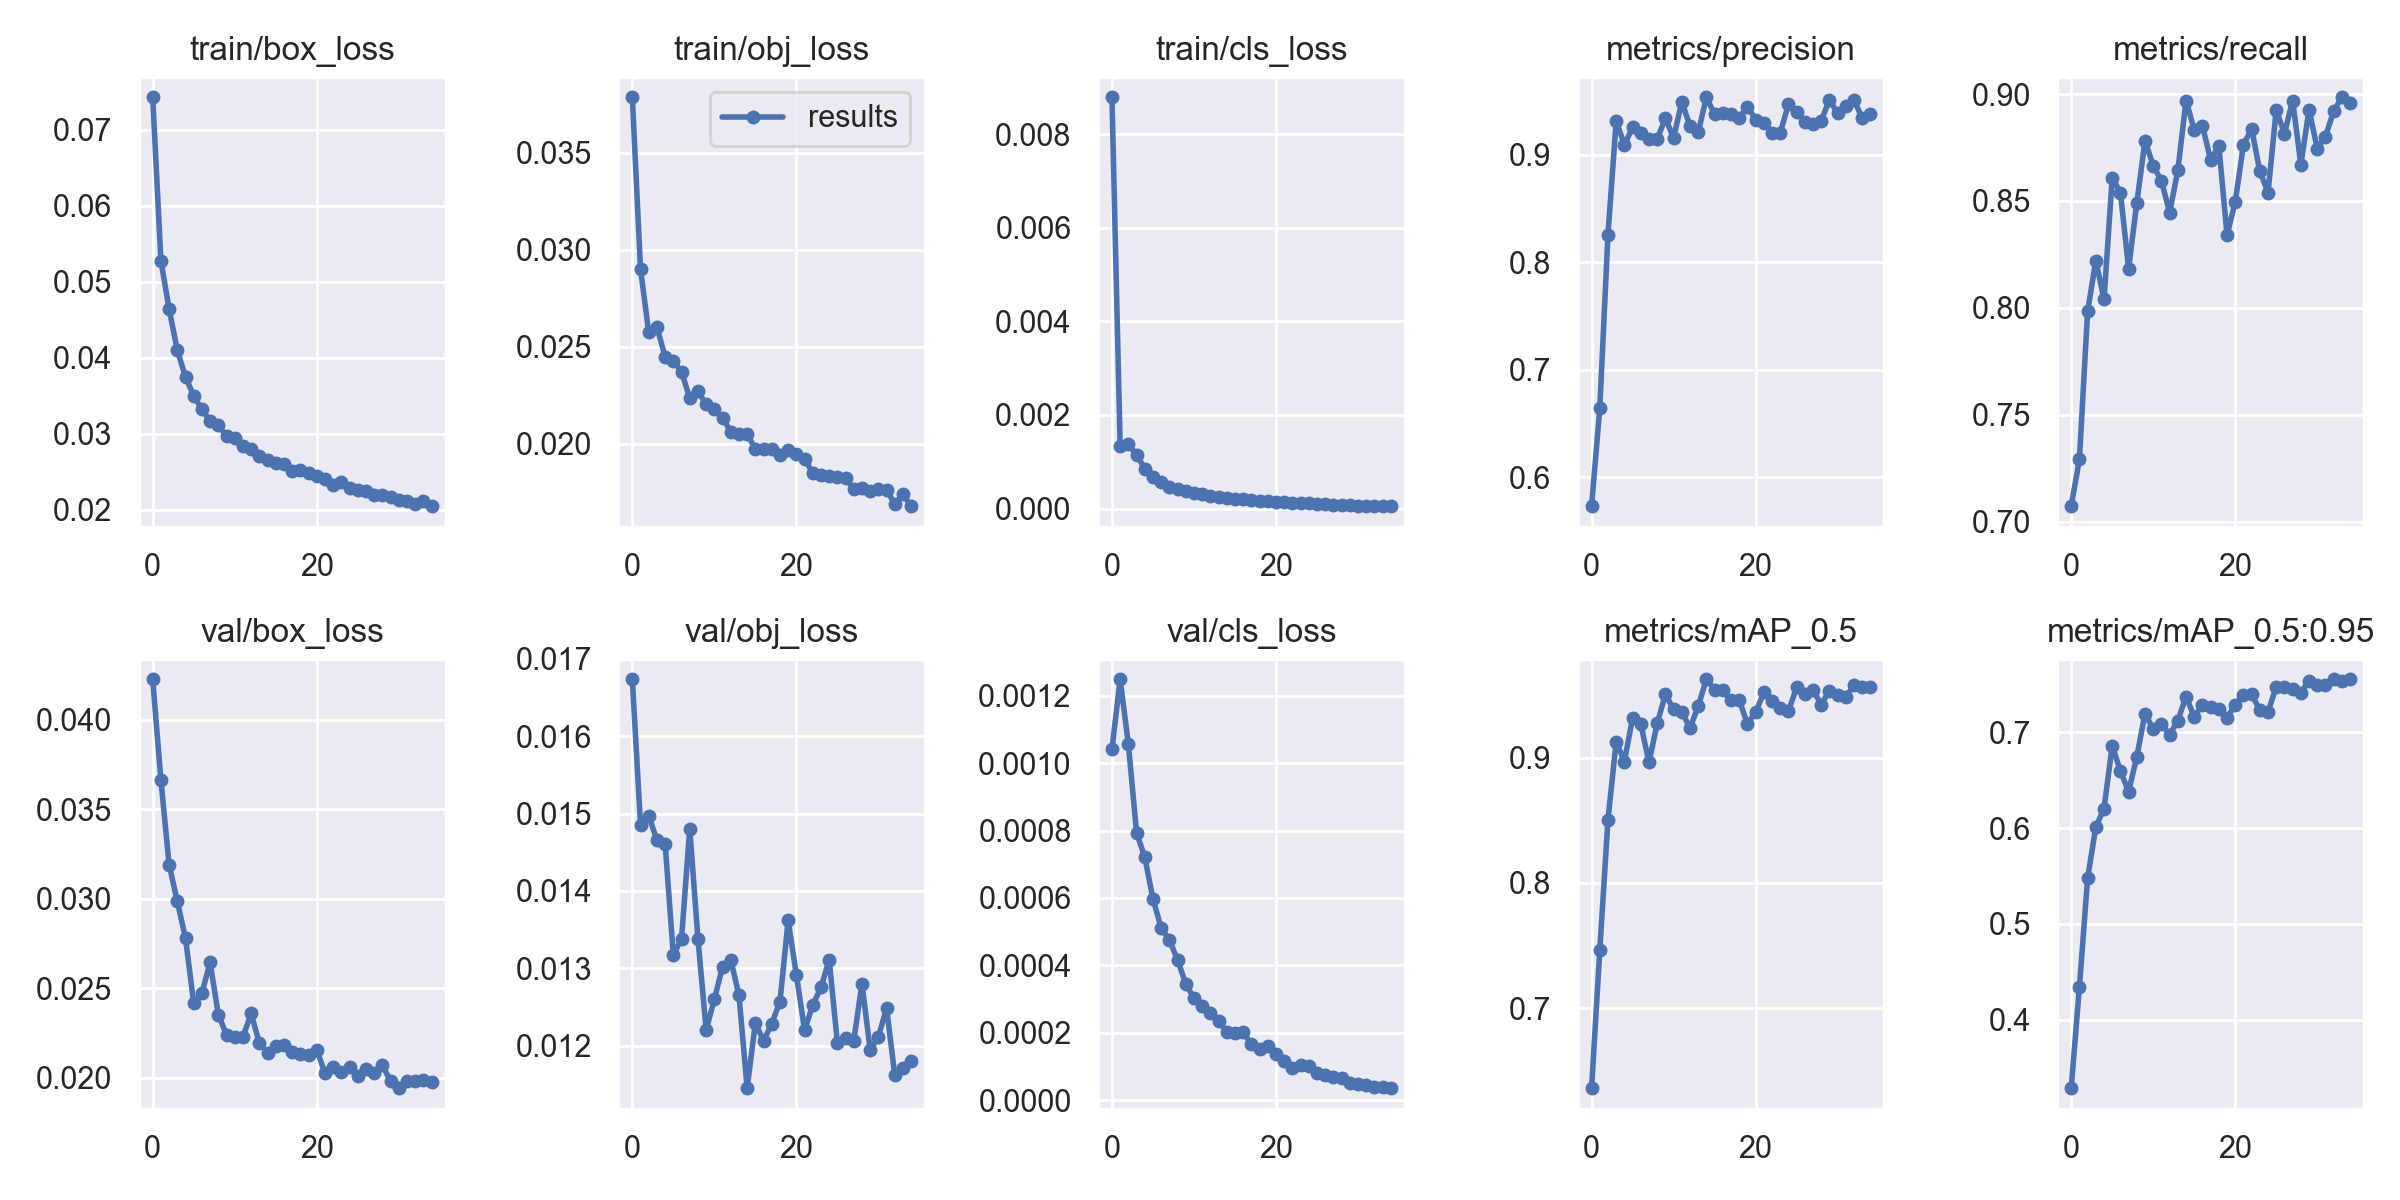

Values plotted in this chart, from the file beside it:
epoch, train/box_loss, train/obj_loss, train/cls_loss, metrics/precision, metrics/recall, metrics/mAP_0.5, metrics/mAP_0.5:0.95, val/box_loss, val/obj_loss, val/cls_loss, x/lr0, x/lr1, x/lr2
0, 0.0743, 0.03786, 0.008793, 0.5733, 0.7072, 0.6361, 0.3288, 0.04225, 0.01674, 0.001042, 0.07013, 0.003318, 0.003318
1, 0.0528, 0.02899, 0.00133, 0.6643, 0.7291, 0.7461, 0.4341, 0.03663, 0.01485, 0.001249, 0.03995, 0.006464, 0.006464
2, 0.0464, 0.02575, 0.001369, 0.8259, 0.7984, 0.8506, 0.5478, 0.0319, 0.01497, 0.001056, 0.009569, 0.00942, 0.00942
3, 0.041, 0.02601, 0.001153, 0.9315, 0.8221, 0.913, 0.6011, 0.02985, 0.01466, 0.0007937, 0.009151, 0.009151, 0.009151
4, 0.03748, 0.02448, 0.0008492, 0.9093, 0.804, 0.897, 0.6203, 0.0278, 0.01461, 0.000721, 0.009151, 0.009151, 0.009151
5, 0.03499, 0.02425, 0.00068, 0.9257, 0.8608, 0.932, 0.6859, 0.02416, 0.01317, 0.0005974, 0.008869, 0.008869, 0.008869
6, 0.03321, 0.02372, 0.0005627, 0.9201, 0.8539, 0.9269, 0.6595, 0.02474, 0.01338, 0.0005111, 0.008586, 0.008586, 0.008586
7, 0.03166, 0.02235, 0.000467, 0.9145, 0.8184, 0.8963, 0.638, 0.02645, 0.0148, 0.0004757, 0.008303, 0.008303, 0.008303
8, 0.03111, 0.0227, 0.0004203, 0.9146, 0.8492, 0.9274, 0.6744, 0.02353, 0.01338, 0.0004163, 0.00802, 0.00802, 0.00802
9, 0.02972, 0.02204, 0.0003734, 0.934, 0.8783, 0.9506, 0.7194, 0.0224, 0.01221, 0.0003451, 0.007737, 0.007737, 0.007737
10, 0.02938, 0.02179, 0.0003323, 0.9158, 0.8664, 0.9387, 0.703, 0.02228, 0.0126, 0.0003027, 0.007454, 0.007454, 0.007454
11, 0.02837, 0.02135, 0.000307, 0.9493, 0.8596, 0.937, 0.7086, 0.02227, 0.01302, 0.00028, 0.007171, 0.007171, 0.007171
12, 0.02797, 0.02063, 0.0002704, 0.9267, 0.8446, 0.9236, 0.6975, 0.0236, 0.01311, 0.0002593, 0.006889, 0.006889, 0.006889
13, 0.02712, 0.0205, 0.0002541, 0.9208, 0.8643, 0.9414, 0.7121, 0.02195, 0.01266, 0.0002345, 0.006606, 0.006606, 0.006606
14, 0.02655, 0.02051, 0.0002209, 0.9536, 0.897, 0.9627, 0.737, 0.02139, 0.01145, 0.0002032, 0.006323, 0.006323, 0.006323
15, 0.02609, 0.01973, 0.0002131, 0.9377, 0.8833, 0.9545, 0.7162, 0.02177, 0.0123, 0.000198, 0.00604, 0.00604, 0.00604
16, 0.02604, 0.01973, 0.0002018, 0.9389, 0.8851, 0.9544, 0.7285, 0.02183, 0.01206, 0.0002019, 0.005757, 0.005757, 0.005757
17, 0.02515, 0.01971, 0.0001824, 0.938, 0.8693, 0.9462, 0.7266, 0.02143, 0.01229, 0.0001661, 0.005474, 0.005474, 0.005474
18, 0.02516, 0.01944, 0.0001677, 0.9339, 0.8758, 0.9462, 0.7241, 0.02133, 0.01257, 0.0001518, 0.005191, 0.005191, 0.005191
19, 0.02488, 0.01967, 0.0001534, 0.9448, 0.8341, 0.9271, 0.7147, 0.02126, 0.01362, 0.0001607, 0.004909, 0.004909, 0.004909
20, 0.02447, 0.01948, 0.0001456, 0.9328, 0.8495, 0.9363, 0.7285, 0.02158, 0.01292, 0.0001377, 0.004626, 0.004626, 0.004626
21, 0.02404, 0.01921, 0.0001329, 0.9298, 0.8763, 0.9522, 0.7389, 0.02028, 0.0122, 0.0001156, 0.004343, 0.004343, 0.004343
22, 0.0233, 0.0185, 0.000125, 0.9201, 0.8838, 0.9457, 0.7395, 0.0206, 0.01253, 9.6496e-05, 0.00406, 0.00406, 0.00406
23, 0.02367, 0.01839, 0.0001159, 0.9204, 0.8639, 0.9399, 0.723, 0.02033, 0.01275, 0.0001047, 0.003777, 0.003777, 0.003777
24, 0.02281, 0.01836, 0.0001086, 0.947, 0.8539, 0.9372, 0.721, 0.02063, 0.01311, 0.0001005, 0.003494, 0.003494, 0.003494
25, 0.02263, 0.01827, 9.4306e-05, 0.9403, 0.8926, 0.9563, 0.7474, 0.02013, 0.01204, 8.053e-05, 0.003211, 0.003211, 0.003211
26, 0.02241, 0.01824, 8.7483e-05, 0.9303, 0.8814, 0.9507, 0.747, 0.02052, 0.0121, 7.5573e-05, 0.002929, 0.002929, 0.002929
27, 0.02192, 0.01767, 8.0991e-05, 0.9288, 0.897, 0.954, 0.7447, 0.0203, 0.01207, 6.9045e-05, 0.002646, 0.002646, 0.002646
28, 0.02191, 0.01774, 7.6049e-05, 0.9316, 0.867, 0.9426, 0.7411, 0.0207, 0.0128, 6.5566e-05, 0.002363, 0.002363, 0.002363
29, 0.02161, 0.01756, 6.9039e-05, 0.9513, 0.8926, 0.9536, 0.7538, 0.01983, 0.01195, 5.026e-05, 0.00208, 0.00208, 0.00208
30, 0.0213, 0.01766, 6.4003e-05, 0.9386, 0.8745, 0.9499, 0.7491, 0.01943, 0.01212, 4.7062e-05, 0.001797, 0.001797, 0.001797
31, 0.02108, 0.01763, 6.0026e-05, 0.9451, 0.8801, 0.9485, 0.7489, 0.01984, 0.01249, 4.4169e-05, 0.001514, 0.001514, 0.001514
32, 0.02077, 0.01689, 5.5545e-05, 0.9514, 0.892, 0.9583, 0.7549, 0.01983, 0.01162, 3.7914e-05, 0.001231, 0.001231, 0.001231
33, 0.02116, 0.0174, 5.2774e-05, 0.9338, 0.8985, 0.9563, 0.7534, 0.01988, 0.01171, 3.8517e-05, 0.0009486, 0.0009486, 0.0009486
34, 0.02046, 0.01679, 5.0099e-05, 0.938, 0.8958, 0.9562, 0.7551, 0.01976, 0.0118, 3.5669e-05, 0.0006657, 0.0006657, 0.0006657
